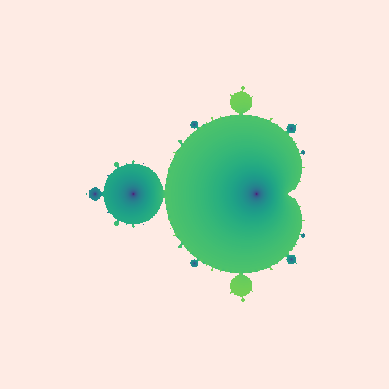

Source code (Python):
import numpy as np
import matplotlib.pyplot as plt

# Set image size and boundaries
width, height = 800, 800
x_min, x_max = -2, 1
y_min, y_max = -1.5, 1.5

# Create coordinate grid
x = np.linspace(x_min, x_max, width)
y = np.linspace(y_min, y_max, height)
X, Y = np.meshgrid(x, y)
C = X + 1j * Y  # Complex numbers for each pixel

# Iterate to generate fractal
Z = np.zeros_like(C)
for i in range(100):  # Max iterations
    Z = Z**2 + C
    mask = np.abs(Z) > 4  # Escape condition
    Z[mask] = np.nan  # Mark escaped points

# Create figure with custom background
fig = plt.figure(facecolor='#FEEBE4')  # Dark purple background
ax = plt.axes()
ax.set_facecolor('#2A1A40')  # Match axes background

# Plot
plt.imshow(np.log(np.abs(Z)), cmap='viridis', extent=[x_min, x_max, y_min, y_max])
plt.axis('off')  # No axes for a clean image
plt.savefig('mandelbrot.png', dpi=300, bbox_inches='tight')

# Save with background color
plt.savefig('mandelbrot.png', dpi=300, bbox_inches='tight', facecolor=fig.get_facecolor())
plt.show()